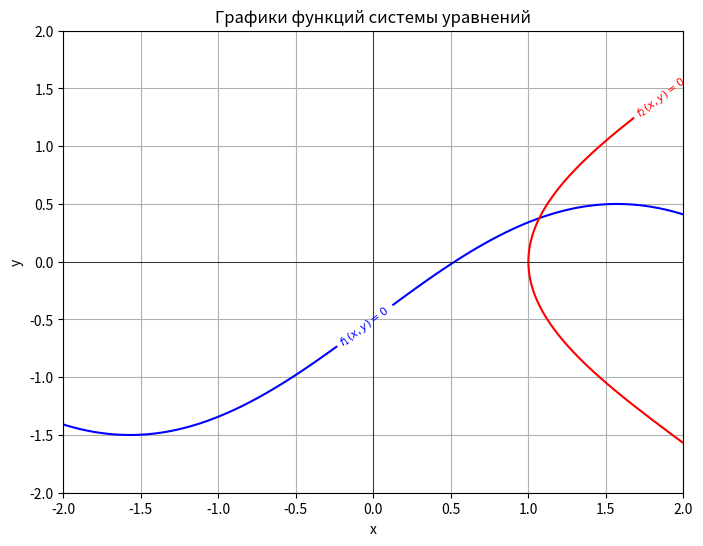

Python code for this plot: (Note: this script raises an exception after producing the figure.)
import numpy as np
import matplotlib.pyplot as plt

# Функция для вычисления численной производной по конкретной переменной
def df(x, f, j, h=1e-6):
    x_plus = x.copy()
    x_minus = x.copy()
    x_plus[j] += h
    x_minus[j] -= h
    return (f(x_plus) - f(x_minus)) / (2 * h)

# Функция для вычисления второй производной
def d2f(x, f, j, h=1e-6):
    x_plus = x.copy()
    x_minus = x.copy()
    x_plus[j] += h
    x_minus[j] -= h
    f_plus = f(x_plus)
    f_minus = f(x_minus)
    return (f_plus - 2 * f(x) + f_minus) / (h ** 2)

# Метод Ньютона для системы уравнений
def jacobian(x, funcs, n):
    J = np.zeros((n, n))  # Создаем матрицу Якобиана размером n x n
    for i in range(n):
        for j in range(n):
            J[i, j] = df(x, funcs[i], j)  # Вычисляем частную производную функции i по переменной j
    return J


# Метод для нахождения решения системы методом Ньютона
def newton_method_system(funcs, jacobian, x0, n, epsilon, max_iterations=100):
    x = np.array(x0)  # Преобразуем начальное приближение в массив numpy
    errors = []

    for i in range(max_iterations):
        # Вычисление значений функций в текущей точке
        F = np.array([func(x) for func in funcs])
        J = jacobian(x, funcs, n)  # Якобиан

        # Проверка детерминанта Якобиана
        det_J = np.linalg.det(J)
        if np.abs(det_J) < 1e-6:
            print(f"Детерминант Якобиана слишком мал: {det_J}")
            continue_solution = input("Детерминант Якобиана слишком мал. Хотите продолжить решение (y/n)? ")
            if continue_solution.lower() != 'y':
                print("Прерывание решения.")
                return None, i + 1, errors

        # Проверка условия сходимости f(x) * f''(x) > 0 для каждой функции
        for j in range(n):
            f_val = funcs[j](x)
            f_double_prime = d2f(x, funcs[j], j)

            if f_val * f_double_prime <= 0:
                print(f"Условие сходимости f(x) * f''(x) > 0 не выполняется для функции f{j + 1}.")
                continue_solution = input(f"Хотите продолжить решение для функции f{j + 1} (y/n)? ")
                if continue_solution.lower() != 'y':
                    print("Прерывание решения.")
                    return None, i + 1, errors

        try:
            delta_x = np.linalg.solve(J, -F)  # Решение системы J*delta_x = -F
        except np.linalg.LinAlgError:
            print(f"Ошибка: Якобиан вырожден на итерации {i + 1}")
            return None, i + 1, errors

        x_new = x + delta_x  # Новый вектор
        error = np.linalg.norm(delta_x)  # Вектор погрешностей
        errors.append(error)

        if error < epsilon:  # Если погрешность меньше требуемой, возвращаем результат
            return x_new, i + 1, errors

        x = x_new  # Обновляем значение переменной

    return x, max_iterations, errors


# Функции для системы уравнений
def f1(x):
    return np.sin(x[0]) + 0.5 - x[1] - 1  # sin(x) + 0.5 - y = 1

def f2(x):
    return np.cos(x[1]) - 2 + x[0]  # cos(y) - 2 + x = 0


# Графики функций
def plot_graph(funcs, x_range, y_range):
    x = np.linspace(x_range[0], x_range[1], 400)
    y = np.linspace(y_range[0], y_range[1], 400)
    X, Y = np.meshgrid(x, y)
    Z1 = np.sin(X) + 0.5 - Y - 1  # f1(x, y)
    Z2 = np.cos(Y) - 2 + X  # f2(x, y)

    plt.figure(figsize=(8, 6))

    # График f1
    contour1 = plt.contour(X, Y, Z1, levels=[0], colors='blue')
    # График f2
    contour2 = plt.contour(X, Y, Z2, levels=[0], colors='red')

    # Добавление подписей на контурах
    plt.clabel(contour1, inline=True, fontsize=8, fmt={0: r'$f_1(x, y) = 0$'})
    plt.clabel(contour2, inline=True, fontsize=8, fmt={0: r'$f_2(x, y) = 0$'})

    # Построение графика с легендой
    plt.title('Графики функций системы уравнений')
    plt.xlabel('x')
    plt.ylabel('y')
    plt.axhline(0, color='black',linewidth=0.5)
    plt.axvline(0, color='black',linewidth=0.5)
    plt.grid(True)

    plt.show()


# Основная программа
def main():
    # Захардкоженные функции для вашей системы уравнений
    funcs = [f1, f2]
    n = len(funcs)  # Размерность системы
    epsilon = 1e-8  # Уменьшенная точность
    max_iterations = 100  # Максимальное количество итераций

    # График функций до нахождения решения
    print("Построение графиков функций системы...")
    plot_graph(funcs, x_range=(-2, 2), y_range=(-2, 2))  # Установим диапазон для x и y

    # Ввод начальных приближений с клавиатуры
    x0 = []
    for i in range(n):
        while True:
            try:
                x_val = float(input(f"Введите начальное приближение для x{i + 1}: "))
                x0.append(x_val)
                break
            except ValueError:
                print("Ошибка! Пожалуйста, введите число.")

    print("Решение системы уравнений методом Ньютона...")
    solution, iterations, errors = newton_method_system(funcs, jacobian, x0, n, epsilon, max_iterations)

    if solution is not None:
        print(f"\nРешение системы: {solution}")
        print(f"Количество итераций: {iterations}")
        print(f"Вектор погрешностей: {errors}")
    else:
        print("Не удалось найти решение")


if __name__ == "__main__":
    main()
